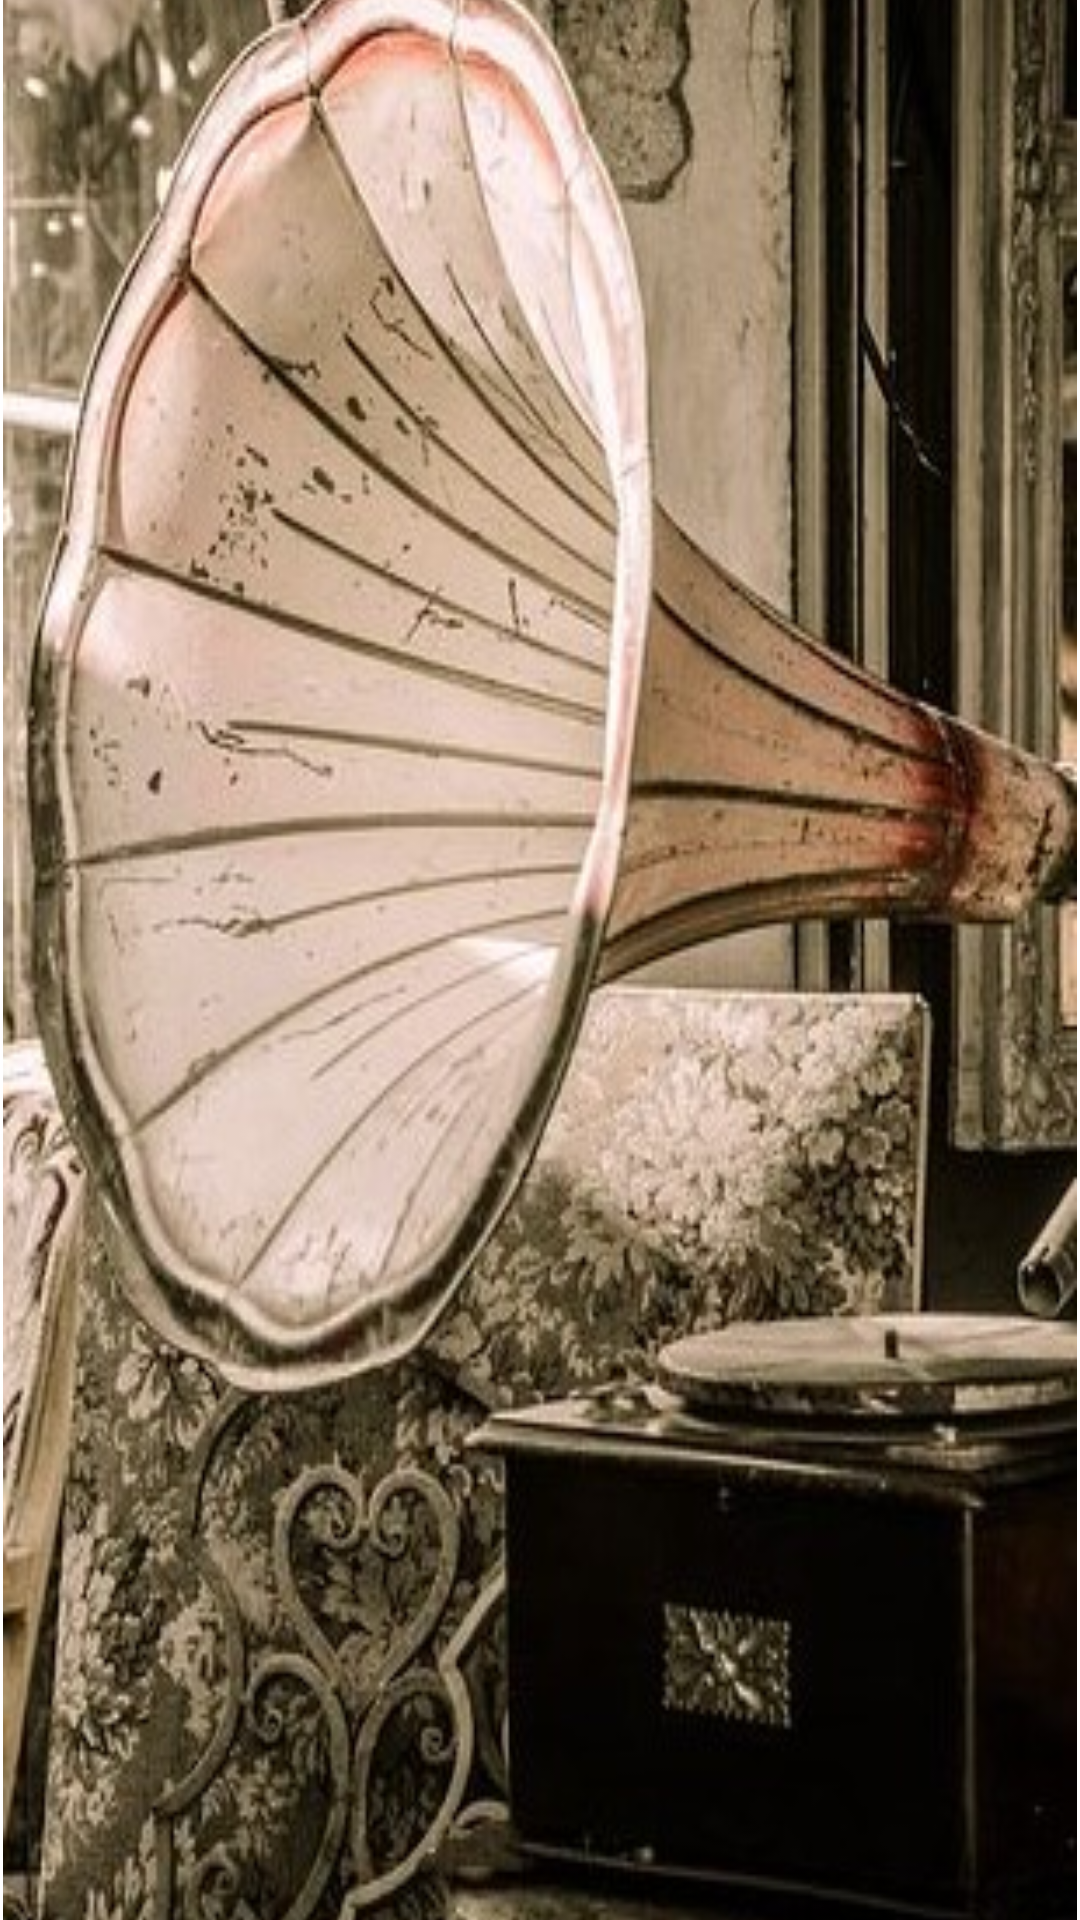

Produce the Android XML layout that renders to this screen, including the resource entries it uses.
<!-- AndroidManifest.xml: application theme Theme.Ch6 -->
<!-- res/layout/activity_splash.xml -->
<?xml version="1.0" encoding="utf-8"?>
<androidx.constraintlayout.widget.ConstraintLayout xmlns:android="http://schemas.android.com/apk/res/android"
    xmlns:app="http://schemas.android.com/apk/res-auto"
    xmlns:tools="http://schemas.android.com/tools"
    android:layout_width="match_parent"
    android:layout_height="match_parent"
    tools:context=".Splash">

    <TextView
        android:id="@+id/textView"
        android:layout_width="0dp"
        android:layout_height="730dp"
        android:layout_marginStart="1dp"
        android:layout_marginEnd="1dp"
        android:background="@drawable/grammophone"
        app:layout_constraintBottom_toBottomOf="parent"
        app:layout_constraintEnd_toEndOf="parent"
        app:layout_constraintStart_toStartOf="parent"
        app:layout_constraintTop_toTopOf="parent" />
</androidx.constraintlayout.widget.ConstraintLayout>
<!-- resources referenced by this layout -->
<resources>
  <!-- drawable grammophone: jpg bitmap (drawable, 94574 bytes) -->
  <style name="Theme.Ch6" parent="Theme.MaterialComponents.DayNight.DarkActionBar">
          
          <item name="colorPrimary">@color/purple_500</item>
          <item name="colorPrimaryVariant">@color/purple_700</item>
          <item name="colorOnPrimary">@color/white</item>
          
          <item name="colorSecondary">@color/teal_200</item>
          <item name="colorSecondaryVariant">@color/teal_700</item>
          <item name="colorOnSecondary">@color/black</item>
          
          <item name="android:statusBarColor" tools:targetApi="l">?attr/colorPrimaryVariant</item>
          
      </style>
  <!-- not gathered from this repository: default colours our renderer supplied (Android Studio template values) -->
  <color name="purple_500">#FF6200EE</color>
  <color name="purple_700">#FF3700B3</color>
  <color name="teal_200">#FF03DAC5</color>
  <color name="teal_700">#FF018786</color>
  <color name="black">#FF000000</color>
  <color name="white">#FFFFFFFF</color>
</resources>
